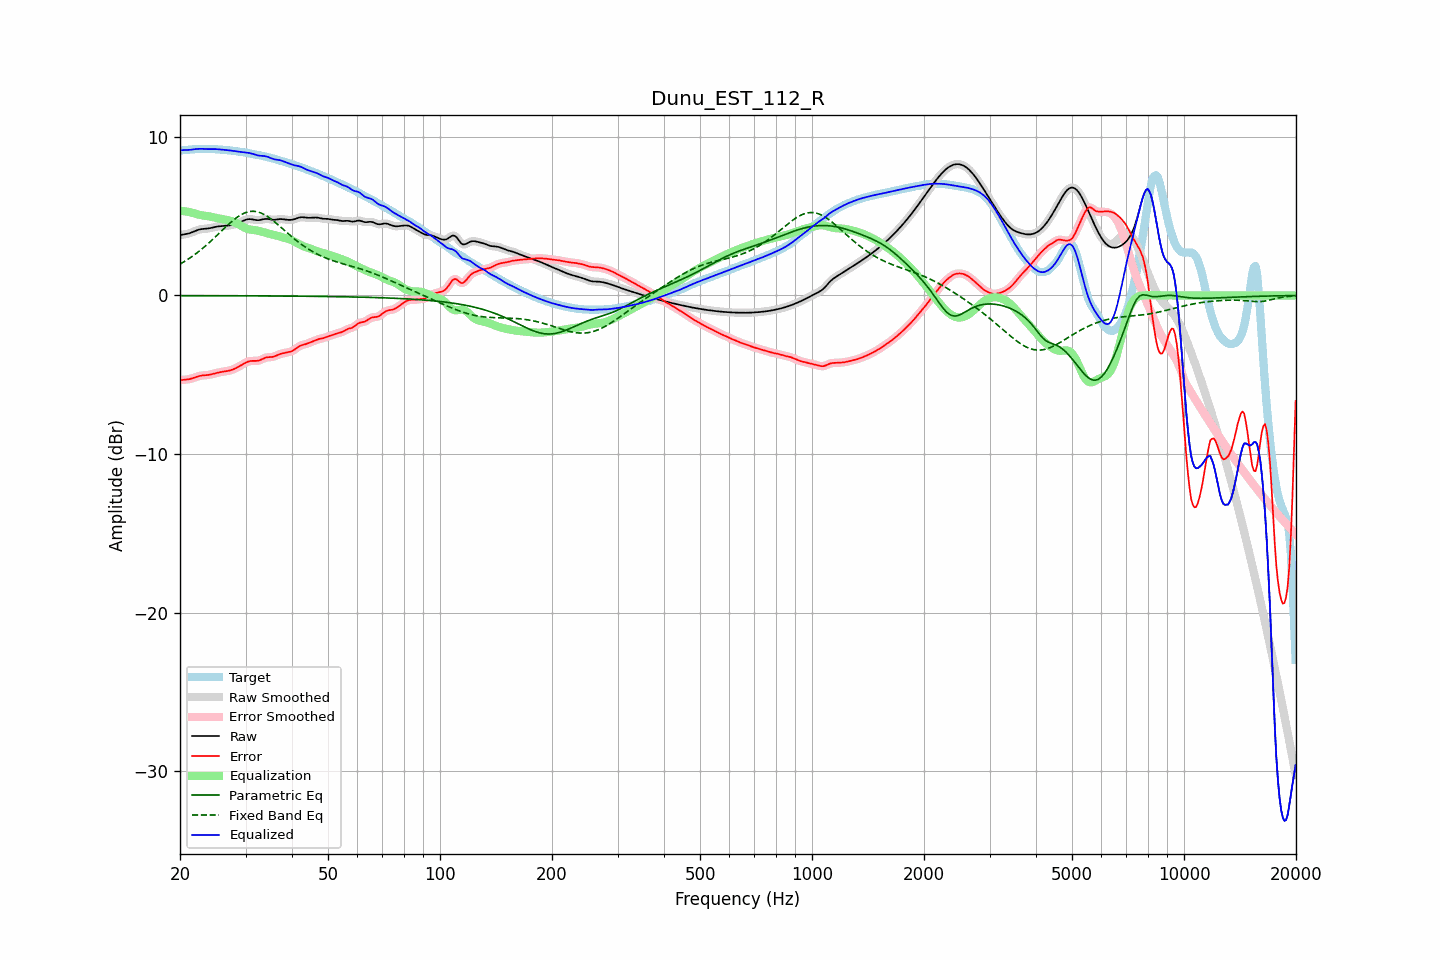

The data file committed next to this chart (first rows):
frequency, raw, error, smoothed, error_smoothed, equalization, parametric_eq, fixed_band_eq, equalized_raw, equalized_smoothed, target
20.00, 3.80, -5.34, 3.81, -5.34, 5.35, -0.01, 1.98, 9.15, 9.15, 9.14
20.20, 3.83, -5.33, 3.82, -5.33, 5.34, -0.01, 2.04, 9.16, 9.16, 9.15
20.40, 3.84, -5.32, 3.84, -5.32, 5.32, -0.01, 2.09, 9.17, 9.17, 9.16
20.61, 3.86, -5.31, 3.86, -5.31, 5.31, -0.01, 2.16, 9.17, 9.17, 9.17
20.81, 3.88, -5.30, 3.88, -5.30, 5.29, -0.01, 2.22, 9.17, 9.17, 9.18
21.02, 3.90, -5.29, 3.90, -5.29, 5.28, -0.01, 2.29, 9.18, 9.18, 9.19
21.23, 3.93, -5.27, 3.93, -5.27, 5.26, -0.01, 2.35, 9.18, 9.19, 9.20
21.44, 3.96, -5.24, 3.96, -5.24, 5.23, -0.01, 2.42, 9.20, 9.20, 9.21
21.66, 4.01, -5.21, 4.00, -5.21, 5.21, -0.01, 2.49, 9.21, 9.21, 9.22
21.87, 4.05, -5.18, 4.05, -5.18, 5.18, -0.01, 2.57, 9.22, 9.22, 9.23
22.09, 4.09, -5.14, 4.09, -5.14, 5.15, -0.01, 2.64, 9.23, 9.24, 9.23
22.31, 4.13, -5.11, 4.13, -5.11, 5.12, -0.01, 2.72, 9.24, 9.24, 9.24
22.54, 4.16, -5.08, 4.16, -5.08, 5.09, -0.01, 2.80, 9.25, 9.25, 9.24
22.76, 4.18, -5.06, 4.18, -5.06, 5.07, -0.01, 2.88, 9.25, 9.25, 9.24
22.99, 4.20, -5.04, 4.19, -5.04, 5.05, -0.01, 2.96, 9.25, 9.25, 9.24
23.22, 4.20, -5.04, 4.20, -5.04, 5.04, -0.01, 3.05, 9.24, 9.24, 9.24
23.45, 4.21, -5.03, 4.21, -5.03, 5.02, -0.01, 3.14, 9.23, 9.23, 9.24
23.69, 4.22, -5.02, 4.22, -5.02, 5.01, -0.01, 3.23, 9.23, 9.23, 9.24
23.92, 4.24, -5.00, 4.24, -5.00, 4.99, -0.01, 3.32, 9.23, 9.23, 9.24
24.16, 4.26, -4.98, 4.26, -4.98, 4.97, -0.01, 3.41, 9.23, 9.23, 9.24
24.40, 4.28, -4.96, 4.28, -4.96, 4.95, -0.01, 3.50, 9.23, 9.23, 9.24
24.65, 4.30, -4.93, 4.30, -4.93, 4.93, -0.01, 3.60, 9.23, 9.23, 9.23
24.89, 4.33, -4.90, 4.33, -4.90, 4.91, -0.01, 3.69, 9.23, 9.23, 9.23
25.14, 4.34, -4.87, 4.34, -4.87, 4.88, -0.02, 3.79, 9.23, 9.23, 9.22
25.39, 4.36, -4.85, 4.36, -4.85, 4.86, -0.02, 3.89, 9.22, 9.22, 9.21
25.65, 4.37, -4.83, 4.37, -4.83, 4.84, -0.02, 3.99, 9.21, 9.21, 9.20
25.91, 4.38, -4.82, 4.38, -4.82, 4.82, -0.02, 4.08, 9.20, 9.20, 9.19
26.16, 4.38, -4.80, 4.38, -4.80, 4.81, -0.02, 4.18, 9.19, 9.19, 9.19
26.43, 4.39, -4.79, 4.39, -4.79, 4.79, -0.02, 4.28, 9.18, 9.18, 9.18
26.69, 4.40, -4.77, 4.40, -4.77, 4.77, -0.02, 4.37, 9.17, 9.17, 9.17
26.96, 4.41, -4.75, 4.41, -4.75, 4.75, -0.02, 4.47, 9.16, 9.16, 9.16
27.23, 4.42, -4.73, 4.42, -4.73, 4.72, -0.02, 4.56, 9.15, 9.15, 9.15
27.50, 4.44, -4.70, 4.44, -4.70, 4.69, -0.02, 4.65, 9.13, 9.13, 9.14
27.77, 4.46, -4.66, 4.46, -4.66, 4.66, -0.02, 4.73, 9.12, 9.12, 9.12
28.05, 4.49, -4.62, 4.49, -4.62, 4.61, -0.02, 4.82, 9.10, 9.10, 9.11
28.33, 4.53, -4.57, 4.53, -4.57, 4.56, -0.02, 4.89, 9.09, 9.09, 9.09
28.62, 4.56, -4.51, 4.56, -4.51, 4.51, -0.02, 4.97, 9.07, 9.07, 9.08
28.90, 4.61, -4.46, 4.61, -4.46, 4.45, -0.02, 5.03, 9.06, 9.06, 9.06
29.19, 4.65, -4.40, 4.65, -4.40, 4.39, -0.02, 5.09, 9.05, 9.05, 9.05
29.48, 4.70, -4.33, 4.70, -4.34, 4.34, -0.02, 5.15, 9.04, 9.04, 9.04
29.78, 4.74, -4.28, 4.74, -4.28, 4.28, -0.02, 5.20, 9.03, 9.03, 9.02
30.08, 4.78, -4.23, 4.78, -4.23, 4.24, -0.02, 5.23, 9.02, 9.02, 9.01
30.38, 4.81, -4.18, 4.81, -4.18, 4.20, -0.02, 5.27, 9.00, 9.00, 8.99
30.68, 4.82, -4.15, 4.82, -4.15, 4.17, -0.02, 5.29, 8.99, 8.99, 8.97
30.99, 4.81, -4.13, 4.81, -4.13, 4.15, -0.02, 5.31, 8.96, 8.96, 8.95
31.30, 4.80, -4.13, 4.80, -4.13, 4.14, -0.02, 5.31, 8.94, 8.94, 8.93
31.61, 4.78, -4.13, 4.78, -4.13, 4.13, -0.02, 5.31, 8.91, 8.91, 8.91
31.93, 4.76, -4.13, 4.76, -4.13, 4.11, -0.02, 5.30, 8.87, 8.87, 8.89
32.24, 4.75, -4.12, 4.75, -4.12, 4.10, -0.03, 5.28, 8.85, 8.85, 8.87
32.57, 4.75, -4.11, 4.75, -4.10, 4.07, -0.03, 5.25, 8.82, 8.83, 8.85
32.89, 4.76, -4.07, 4.77, -4.07, 4.05, -0.03, 5.22, 8.81, 8.81, 8.83
33.22, 4.79, -4.02, 4.79, -4.02, 4.02, -0.03, 5.17, 8.81, 8.81, 8.81
33.55, 4.81, -3.97, 4.81, -3.97, 3.99, -0.03, 5.12, 8.80, 8.80, 8.78
33.89, 4.83, -3.93, 4.82, -3.93, 3.96, -0.03, 5.07, 8.79, 8.78, 8.75
34.23, 4.83, -3.90, 4.83, -3.91, 3.93, -0.03, 5.01, 8.76, 8.76, 8.73
34.57, 4.82, -3.89, 4.82, -3.89, 3.91, -0.03, 4.94, 8.73, 8.72, 8.71
34.92, 4.80, -3.89, 4.80, -3.89, 3.88, -0.03, 4.87, 8.68, 8.68, 8.69
35.27, 4.78, -3.88, 4.79, -3.88, 3.86, -0.03, 4.79, 8.64, 8.65, 8.67
35.62, 4.77, -3.86, 4.78, -3.86, 3.84, -0.03, 4.71, 8.61, 8.61, 8.64
35.97, 4.77, -3.83, 4.78, -3.83, 3.81, -0.03, 4.63, 8.58, 8.59, 8.61
... 635 more rows
